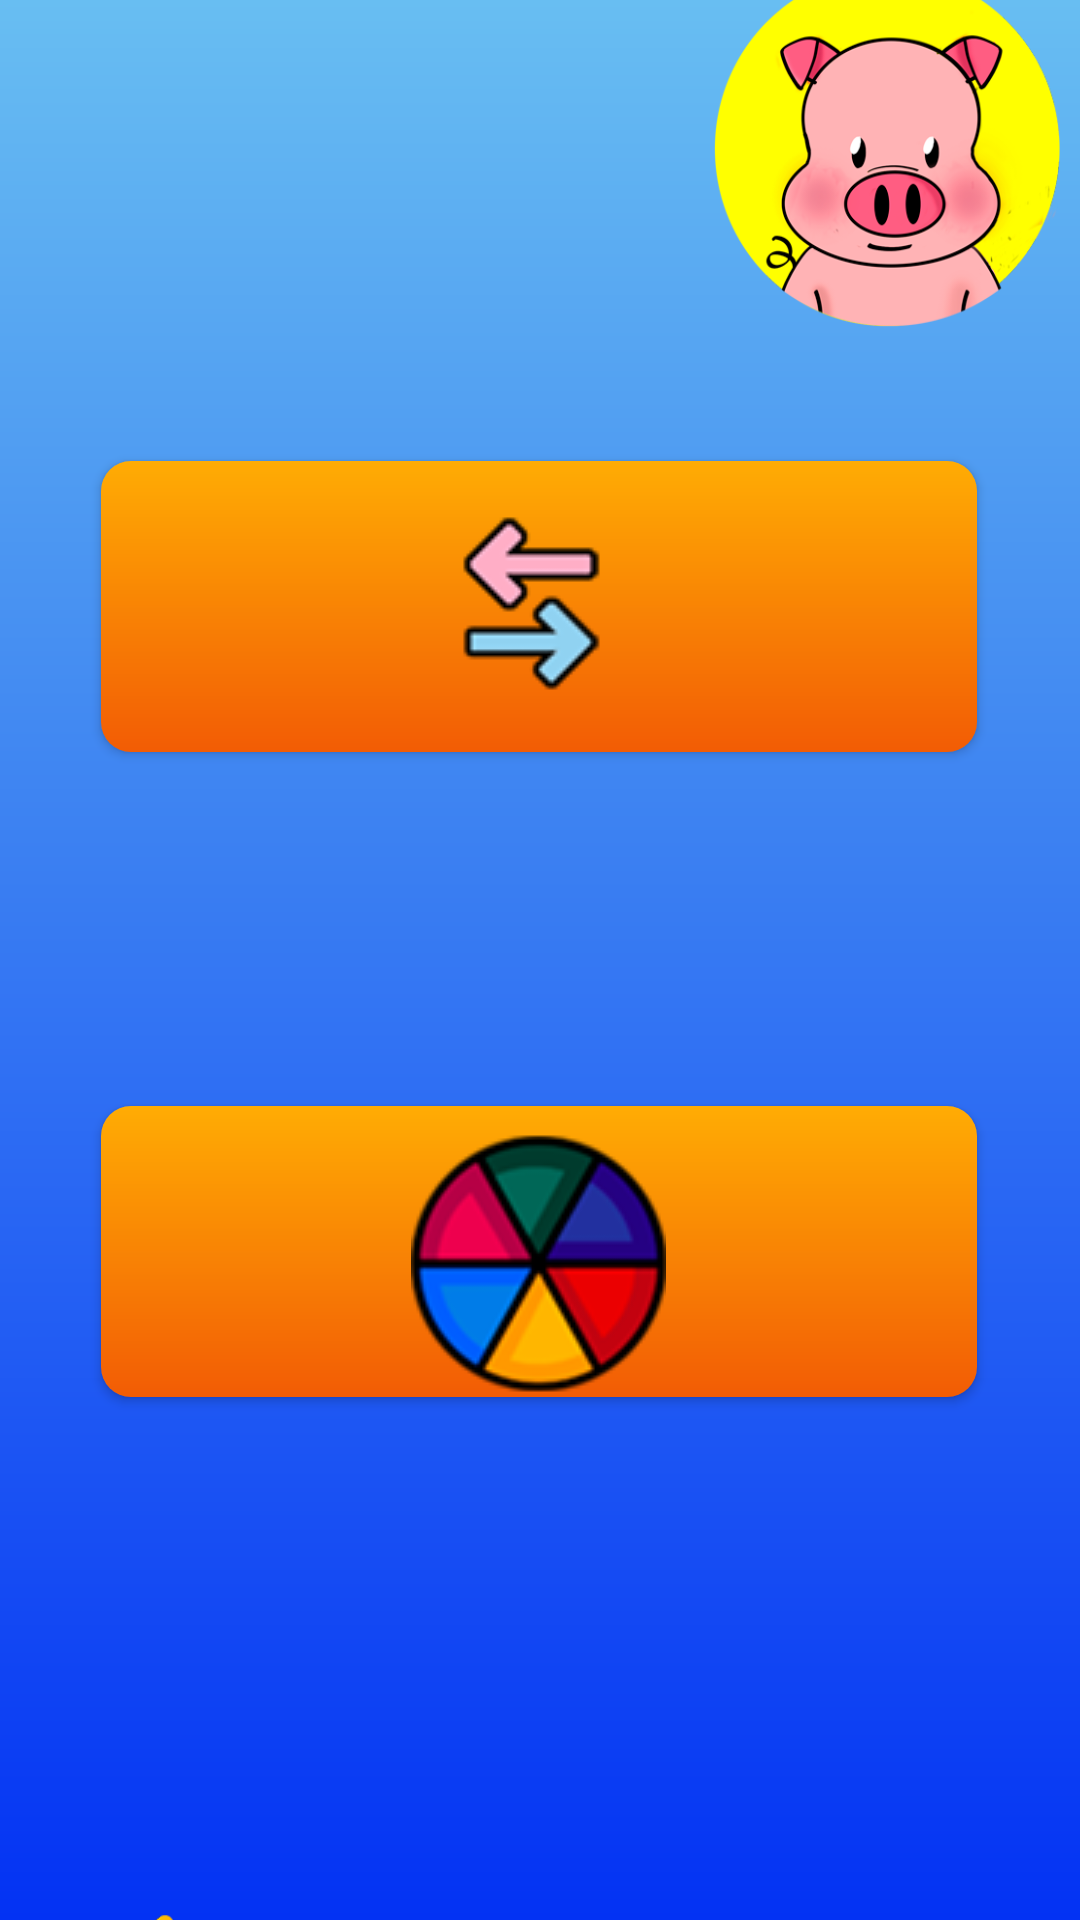

Write the Android layout XML for this screen, with the resource values it uses.
<!-- AndroidManifest.xml: application theme AppTheme -->
<!-- res/layout/activity_game_selection.xml -->
<?xml version="1.0" encoding="utf-8"?>
<androidx.constraintlayout.widget.ConstraintLayout xmlns:android="http://schemas.android.com/apk/res/android"
    xmlns:app="http://schemas.android.com/apk/res-auto"
    xmlns:tools="http://schemas.android.com/tools"
    android:layout_width="match_parent"
    android:layout_height="match_parent"
    tools:context=".GameSelectionActivity"
    android:background="@drawable/mainmenu_gradient_background">

    <Button
        android:id="@+id/game1_button"
        android:layout_width="292dp"
        android:layout_height="97dp"
        android:layout_marginStart="59dp"
        android:layout_marginLeft="59dp"
        android:layout_marginTop="270dp"
        android:layout_marginEnd="60dp"
        android:layout_marginRight="60dp"
        android:layout_marginBottom="59dp"
        android:background="@drawable/custom_button"
        android:drawableTop="@drawable/arrow_game_icon"
        app:layout_constraintBottom_toTopOf="@+id/game2_button"
        app:layout_constraintEnd_toEndOf="parent"
        app:layout_constraintStart_toStartOf="parent"
        app:layout_constraintTop_toTopOf="parent"
        app:layout_constraintVertical_bias="0.45999998" />

    <Button
        android:id="@+id/game2_button"
        android:layout_width="292dp"
        android:layout_height="97dp"
        android:layout_marginStart="59dp"
        android:layout_marginLeft="59dp"
        android:layout_marginTop="59dp"
        android:layout_marginEnd="60dp"
        android:layout_marginRight="60dp"
        android:layout_marginBottom="170dp"
        android:background="@drawable/custom_button"
        android:drawableTop="@drawable/color_game_icon"
        app:layout_constraintBottom_toTopOf="@+id/return_button"
        app:layout_constraintEnd_toEndOf="parent"
        app:layout_constraintStart_toStartOf="parent"
        app:layout_constraintTop_toBottomOf="@+id/game1_button" />

    <Button
        android:id="@+id/return_button"
        android:layout_width="70dp"
        android:layout_height="71dp"
        android:layout_marginBottom="50dp"
        android:background="@drawable/return_button"
        app:layout_constraintBottom_toBottomOf="parent"
        app:layout_constraintEnd_toEndOf="parent"
        app:layout_constraintHorizontal_bias="0.111"
        app:layout_constraintStart_toStartOf="parent"
        app:layout_constraintTop_toBottomOf="@+id/game2_button" />

    <Button
        android:id="@+id/todButton"
        android:layout_width="162dp"
        android:layout_height="173dp"
        android:layout_marginStart="236dp"
        android:layout_marginLeft="236dp"
        android:layout_marginTop="6dp"
        android:layout_marginEnd="5dp"
        android:layout_marginRight="5dp"
        android:layout_marginBottom="61dp"
        android:background="@drawable/todd_normal1"
        app:layout_constraintBottom_toTopOf="@+id/game1_button"
        app:layout_constraintEnd_toEndOf="parent"
        app:layout_constraintStart_toStartOf="parent"
        app:layout_constraintTop_toTopOf="parent" />

</androidx.constraintlayout.widget.ConstraintLayout>
<!-- resources referenced by this layout -->
<resources>
  <!-- drawable arrow_game_icon: png bitmap (drawable, 3545 bytes) -->
  <!-- drawable color_game_icon: png bitmap (drawable, 9358 bytes) -->
  <!-- drawable custom_button (drawable) -->
  <?xml version="1.0" encoding="utf-8"?>
  <shape xmlns:android="http://schemas.android.com/apk/res/android" android:shape="rectangle">
  
  
  <gradient
      android:angle="90"
      android:startColor="@color/colorButtons"
      android:endColor="@color/colorButtonsLight"/>
  <corners android:radius="10dp"/>
  
  
  </shape>
  <!-- drawable mainmenu_gradient_background (drawable) -->
  <?xml version="1.0" encoding="utf-8"?>
  <shape xmlns:android="http://schemas.android.com/apk/res/android">
      <gradient
          android:angle="-90"
          android:startColor="@color/colorBackground"
          android:endColor="@color/colorBackgroundDark"
          />
  </shape>
  <!-- drawable return_button: png bitmap (drawable, 10101 bytes) -->
  <!-- drawable todd_normal1: png bitmap (drawable, 58554 bytes) -->
  <style name="AppTheme" parent="Theme.AppCompat.Light.NoActionBar">
          
          <item name="colorPrimary">@color/colorBackground</item>
          <item name="colorPrimaryDark">@color/colorBackground</item>
          <item name="colorAccent">@color/colorButtons</item>
      </style>
  <color name="colorButtons">#F25C05</color>
  <color name="colorButtonsLight">#FFAC04</color>
  <color name="colorBackground">#68BEF2</color>
  <color name="colorBackgroundDark">#0332F3</color>
</resources>
